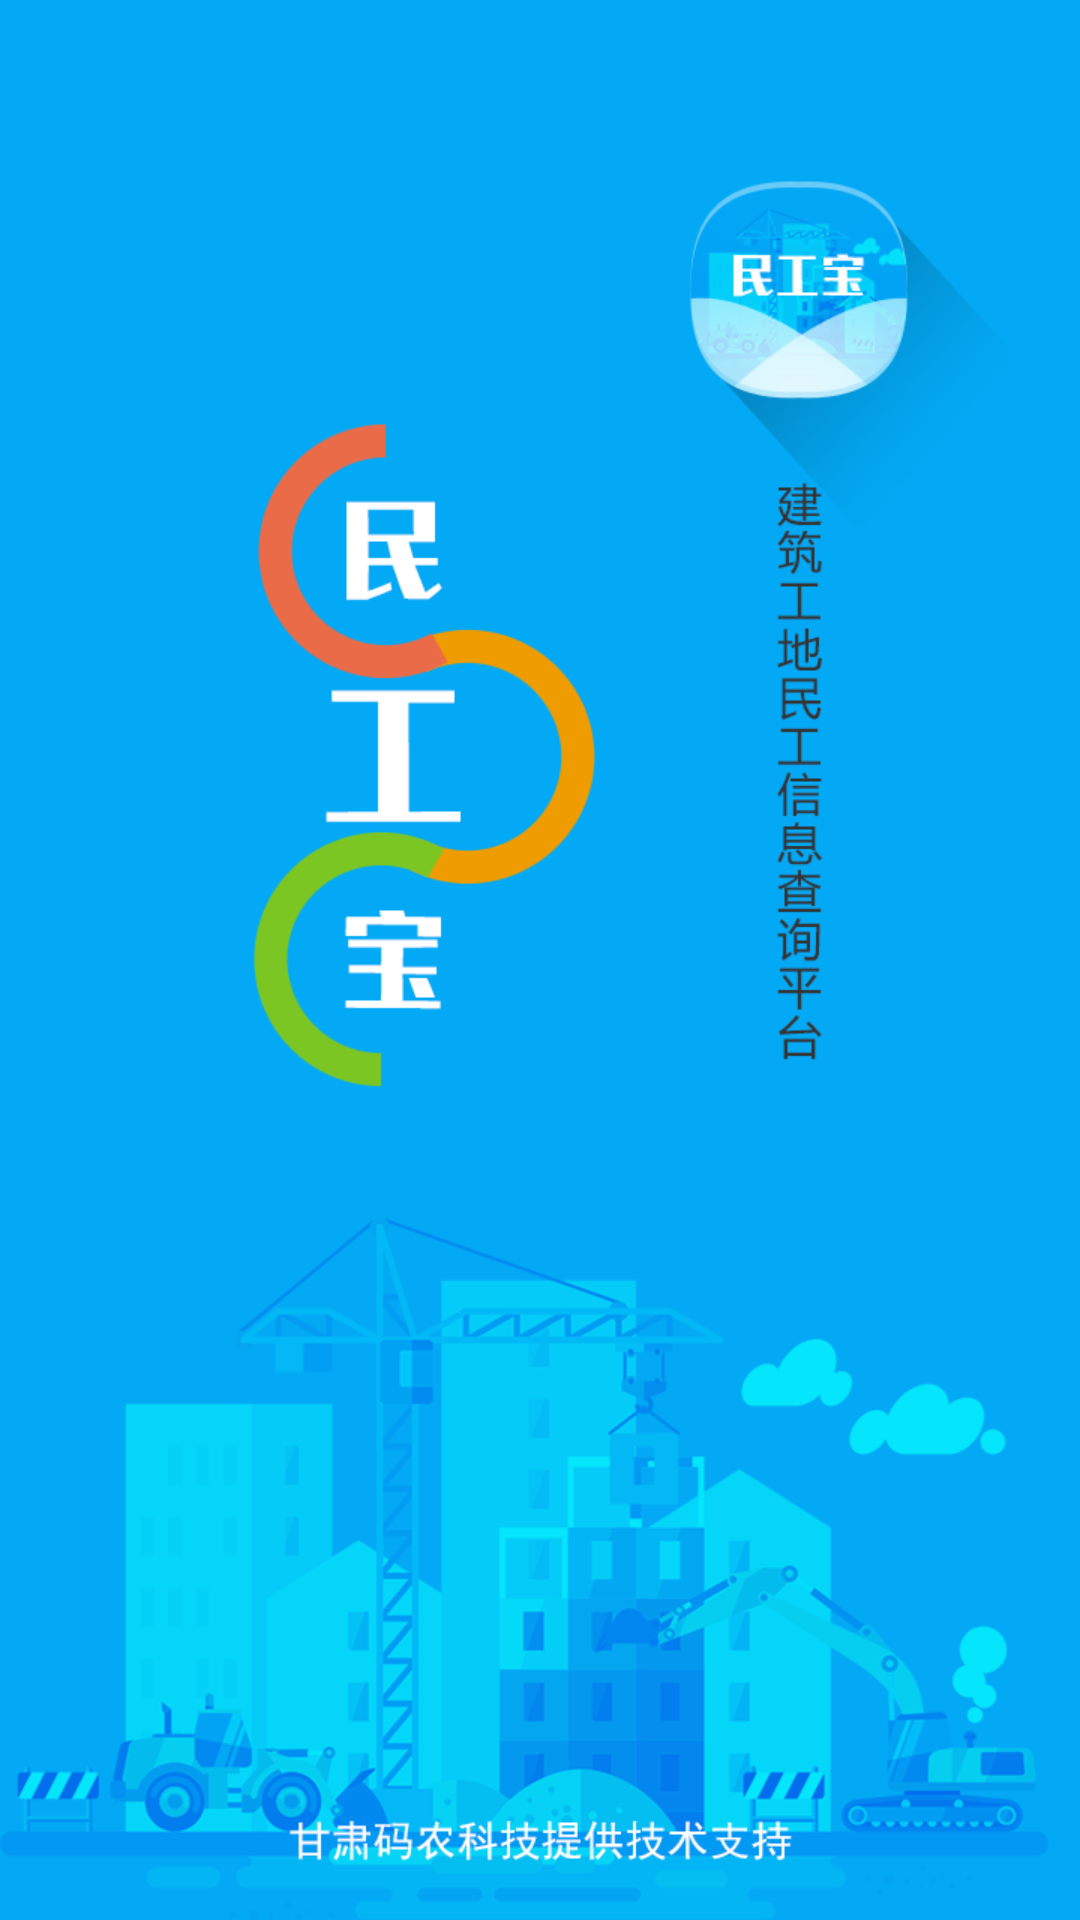

This screen was rendered from an Android layout file. Write that file and the resources it references.
<!-- AndroidManifest.xml: activity theme FullscreenTheme -->
<!-- res/layout/activity_index.xml -->
<?xml version="1.0" encoding="utf-8"?>
<RelativeLayout xmlns:android="http://schemas.android.com/apk/res/android"
    xmlns:tools="http://schemas.android.com/tools"
    android:layout_width="match_parent"
    android:layout_height="match_parent"
    android:background="@color/gray_414141"
    tools:context=".main.IndexActivity">
    <android.support.v7.widget.AppCompatImageView
        android:layout_width="match_parent"
        android:layout_height="match_parent"
        android:layout_centerInParent="true"
        android:scaleType="fitXY"
        android:src="@mipmap/index_bg"/>
</RelativeLayout>
<!-- resources referenced by this layout -->
<resources>
  <color name="gray_414141">#414141</color>
  <!-- mipmap index_bg: png bitmap (mipmap-hdpi, 80183 bytes) -->
  <style name="FullscreenTheme" parent="AppTheme">
          <item name="android:actionBarStyle">@style/FullscreenActionBarStyle</item>
          <item name="android:windowActionBarOverlay">true</item>
          <item name="android:windowBackground">@null</item>
          <item name="android:windowNoTitle">true</item>
          <item name="windowNoTitle">true</item>
          <item name="android:windowFullscreen">true</item>
          <item name="metaButtonBarStyle">?android:attr/buttonBarStyle</item>
          <item name="metaButtonBarButtonStyle">?android:attr/buttonBarButtonStyle</item>
      </style>
  <style name="AppTheme" parent="Theme.AppCompat.Light.NoActionBar">
          
          <item name="colorPrimary">@color/colorPrimary</item>
          <item name="colorPrimaryDark">@color/colorPrimaryDark</item>
          <item name="colorAccent">@color/colorAccent</item>
          <item name="android:windowBackground">@color/gray_f1f1f1</item>
      </style>
  <style name="FullscreenActionBarStyle" parent="Widget.AppCompat.ActionBar">
          <item name="android:background">@color/black_overlay</item>
      </style>
  <color name="colorPrimary">#03a9f4</color>
  <color name="colorPrimaryDark">#0288d1</color>
  <color name="colorAccent">#f9a053</color>
  <color name="gray_f1f1f1">#f1f1f1</color>
  <color name="black_overlay">#66000000</color>
</resources>
